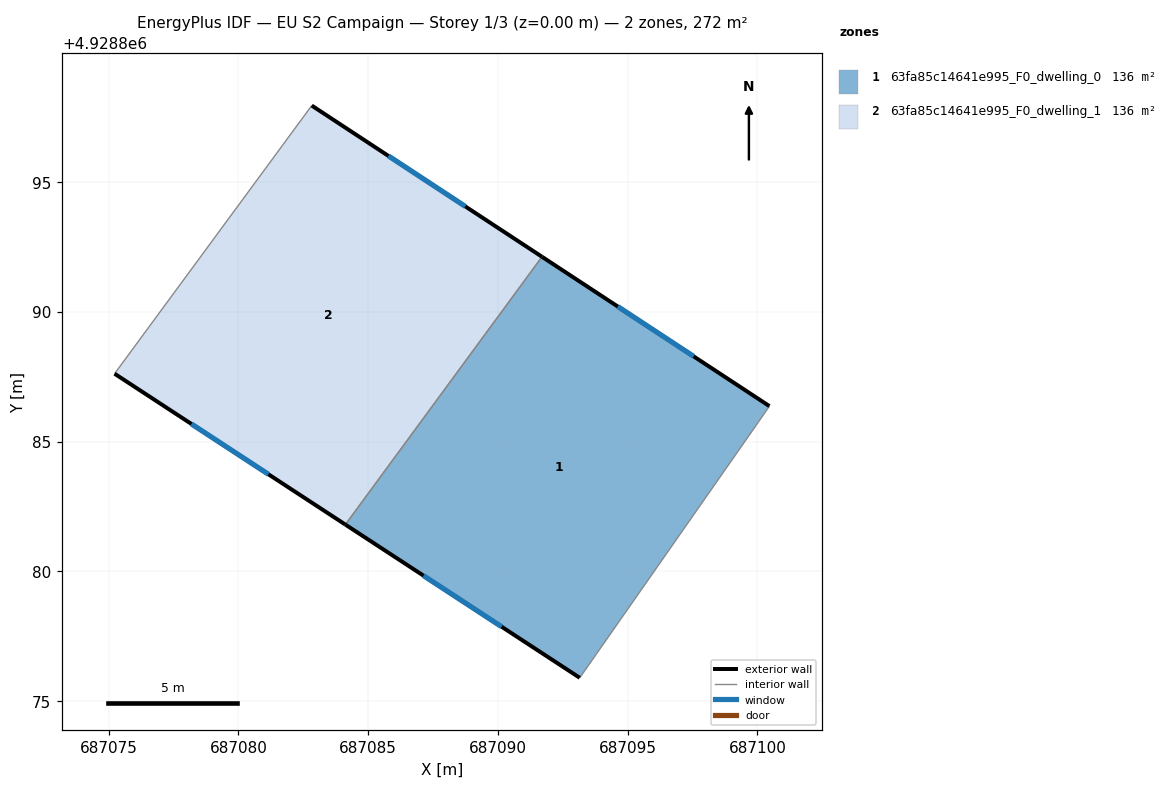
=== STOREY PLAN SPEC (per zone: floor XY polygon, exterior-wall plan segments, windows/doors) ===
zone 1: 63fa85c14641e995_F0_dwelling_0  (135.9 m²)
  floor: (687093.16, 4928875.90) (687099.94, 4928885.62) (687100.46, 4928886.37) (687091.70, 4928892.13) (687084.12, 4928881.80)
  exterior wall: (687091.70, 4928892.13) – (687100.46, 4928886.37)  [10.5 m]
    window: (687094.62, 4928890.21) – (687097.54, 4928888.29)  [3.5 m²]
  exterior wall: (687093.16, 4928875.90) – (687084.12, 4928881.80)  [10.8 m]
    window: (687090.14, 4928877.87) – (687087.13, 4928879.84)  [3.6 m²]
  interior walls: 3
zone 2: 63fa85c14641e995_F0_dwelling_1  (135.9 m²)
  floor: (687084.12, 4928881.80) (687091.70, 4928892.13) (687082.82, 4928897.95) (687075.23, 4928887.62)
  exterior wall: (687084.12, 4928881.80) – (687075.23, 4928887.62)  [10.6 m]
    window: (687081.16, 4928883.74) – (687078.19, 4928885.68)  [3.5 m²]
  exterior wall: (687082.82, 4928897.95) – (687091.70, 4928892.13)  [10.6 m]
    window: (687085.78, 4928896.01) – (687088.74, 4928894.07)  [3.5 m²]
  interior walls: 2

=== DERIVED (storey summary) ===
Building: EU S2 Campaign
Storey: 1 of 3  (floor level z = 0.00 m)
Storey gross floor area: 271.9 m²
Zones on this storey: 2
  - 63fa85c14641e995_F0_dwelling_0: floor 135.9 m²; exterior wall 21.3 m (63.8 m²); 2 window(s) 7.1 m²; WWR 11.1%
  - 63fa85c14641e995_F0_dwelling_1: floor 135.9 m²; exterior wall 21.2 m (63.7 m²); 2 window(s) 7.1 m²; WWR 11.1%
Zone adjacency (shared interzone walls):
  - 63fa85c14641e995_F0_dwelling_0 ↔ 63fa85c14641e995_F0_dwelling_1